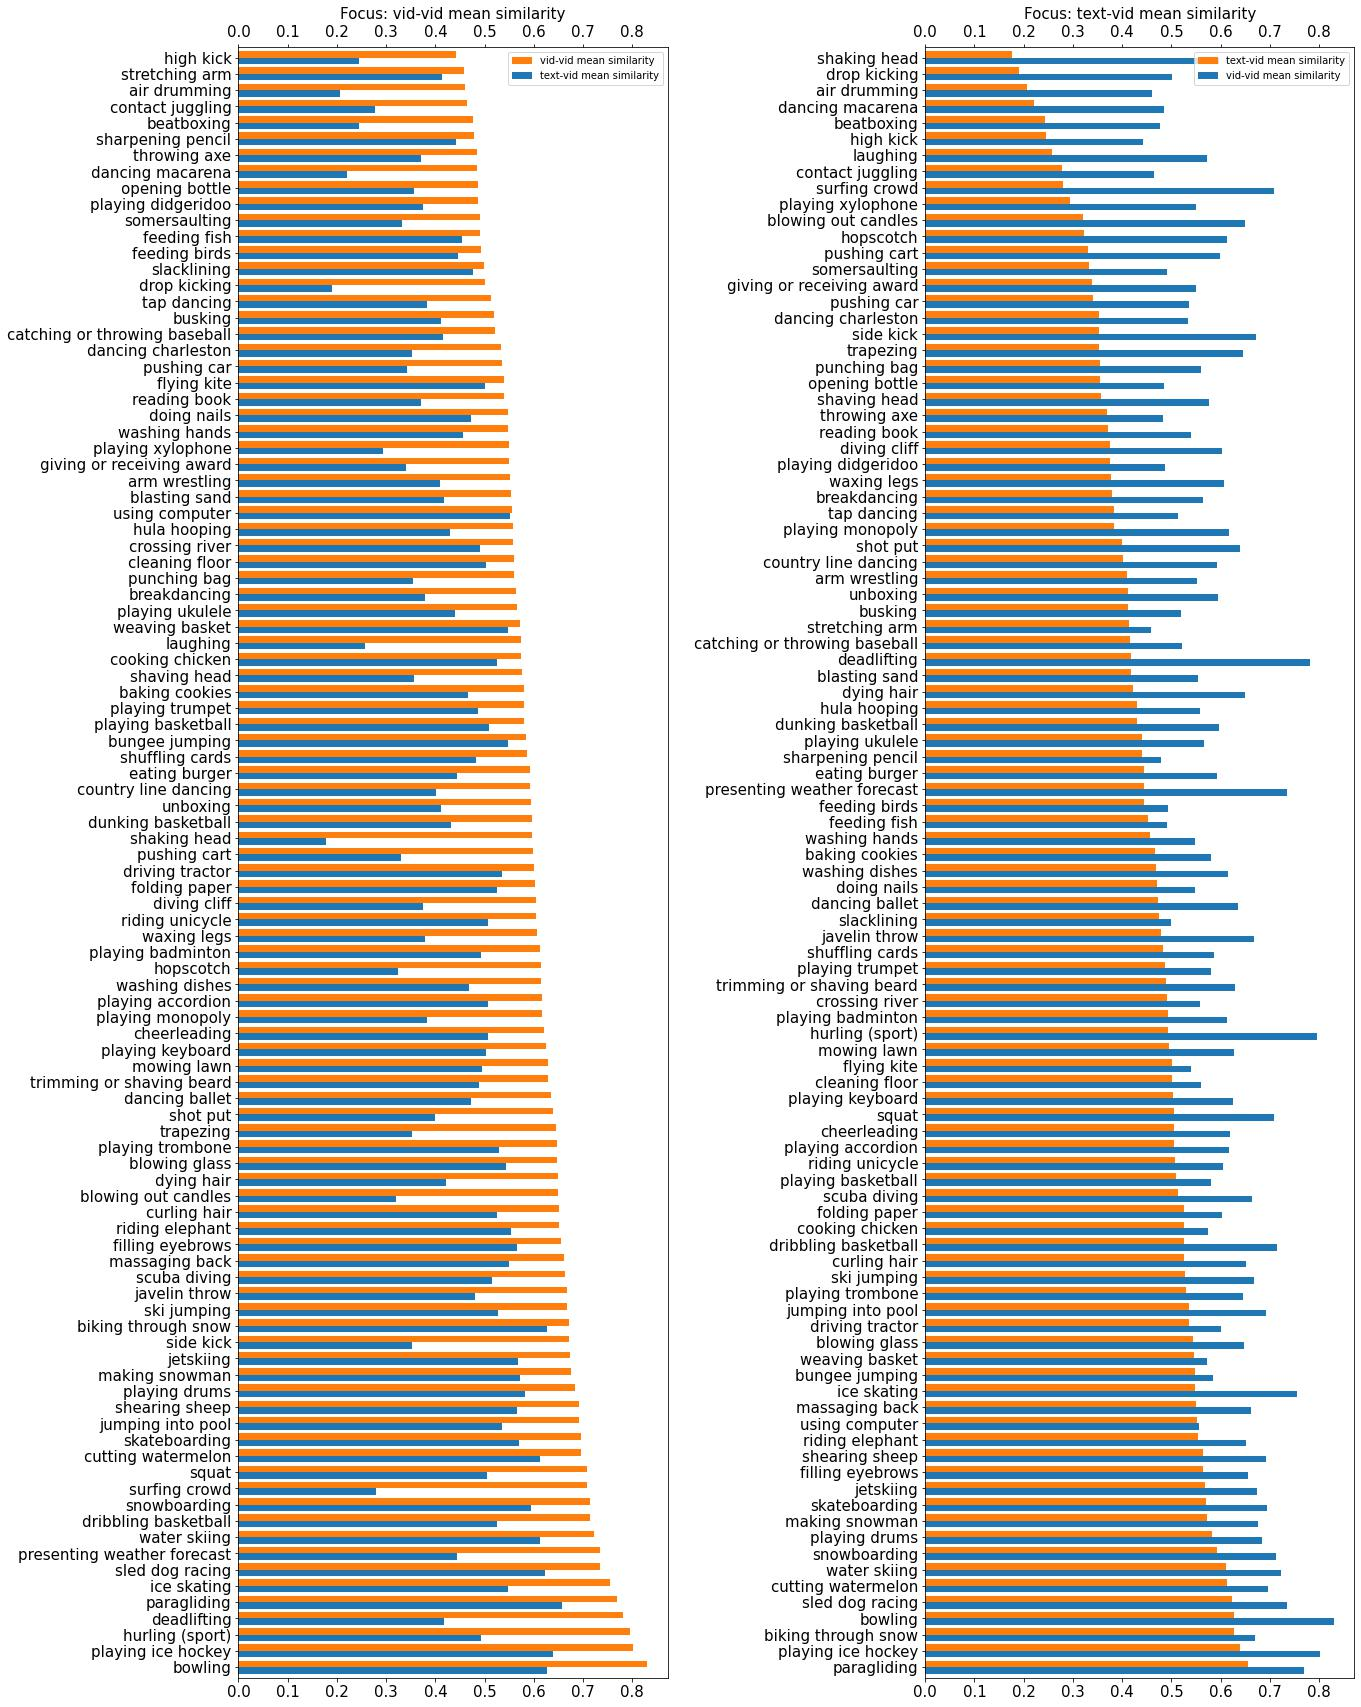

Source data for this figure (header and first rows):
, vid-vid mean similarity, text-vid mean similarity
air drumming, 0.4605, 0.2058
arm wrestling, 0.5518, 0.409
beatboxing, 0.4766, 0.2441
biking through snow, 0.6705, 0.6273
blowing glass, 0.6476, 0.5438
blowing out candles, 0.6499, 0.32
bowling, 0.8303, 0.6271
breakdancing, 0.5645, 0.3797
bungee jumping, 0.5841, 0.5474
catching or throwing baseball, 0.522, 0.4158
cheerleading, 0.62, 0.506
cleaning floor, 0.5594, 0.5022
contact juggling, 0.4639, 0.2778
cooking chicken, 0.5734, 0.5252
country line dancing, 0.5931, 0.4015
curling hair, 0.6515, 0.5259
deadlifting, 0.7805, 0.4171
doing nails, 0.5478, 0.4718
dribbling basketball, 0.7137, 0.5255
driving tractor, 0.6011, 0.5363
drop kicking, 0.5016, 0.1904
dying hair, 0.6496, 0.4224
eating burger, 0.592, 0.4438
feeding birds, 0.4925, 0.445
giving or receiving award, 0.5493, 0.3396
hopscotch, 0.6136, 0.3231
jetskiing, 0.6736, 0.568
jumping into pool, 0.6923, 0.535
laughing, 0.573, 0.258
making snowman, 0.6753, 0.5715
massaging back, 0.6611, 0.5496
mowing lawn, 0.6281, 0.495
opening bottle, 0.4858, 0.3559
playing accordion, 0.6164, 0.5063
playing badminton, 0.6127, 0.4922
playing basketball, 0.581, 0.5084
playing didgeridoo, 0.4861, 0.3755
playing ice hockey, 0.8015, 0.6399
playing keyboard, 0.6242, 0.5038
playing ukulele, 0.5658, 0.4395
playing xylophone, 0.5491, 0.2945
presenting weather forecast, 0.7343, 0.4439
punching bag, 0.5595, 0.3551
pushing cart, 0.5982, 0.3307
reading book, 0.5398, 0.3714
riding unicycle, 0.6049, 0.5071
shaking head, 0.5965, 0.1769
sharpening pencil, 0.479, 0.4413
shaving head, 0.5769, 0.3566
shot put, 0.6387, 0.4002
shuffling cards, 0.587, 0.4827
slacklining, 0.4988, 0.4757
sled dog racing, 0.7346, 0.6227
snowboarding, 0.7133, 0.5932
somersaulting, 0.4903, 0.3331
squat, 0.7076, 0.5057
surfing crowd, 0.7083, 0.2789
trapezing, 0.6451, 0.3533
using computer, 0.5554, 0.5514
washing dishes, 0.6148, 0.4679
... 40 more rows
